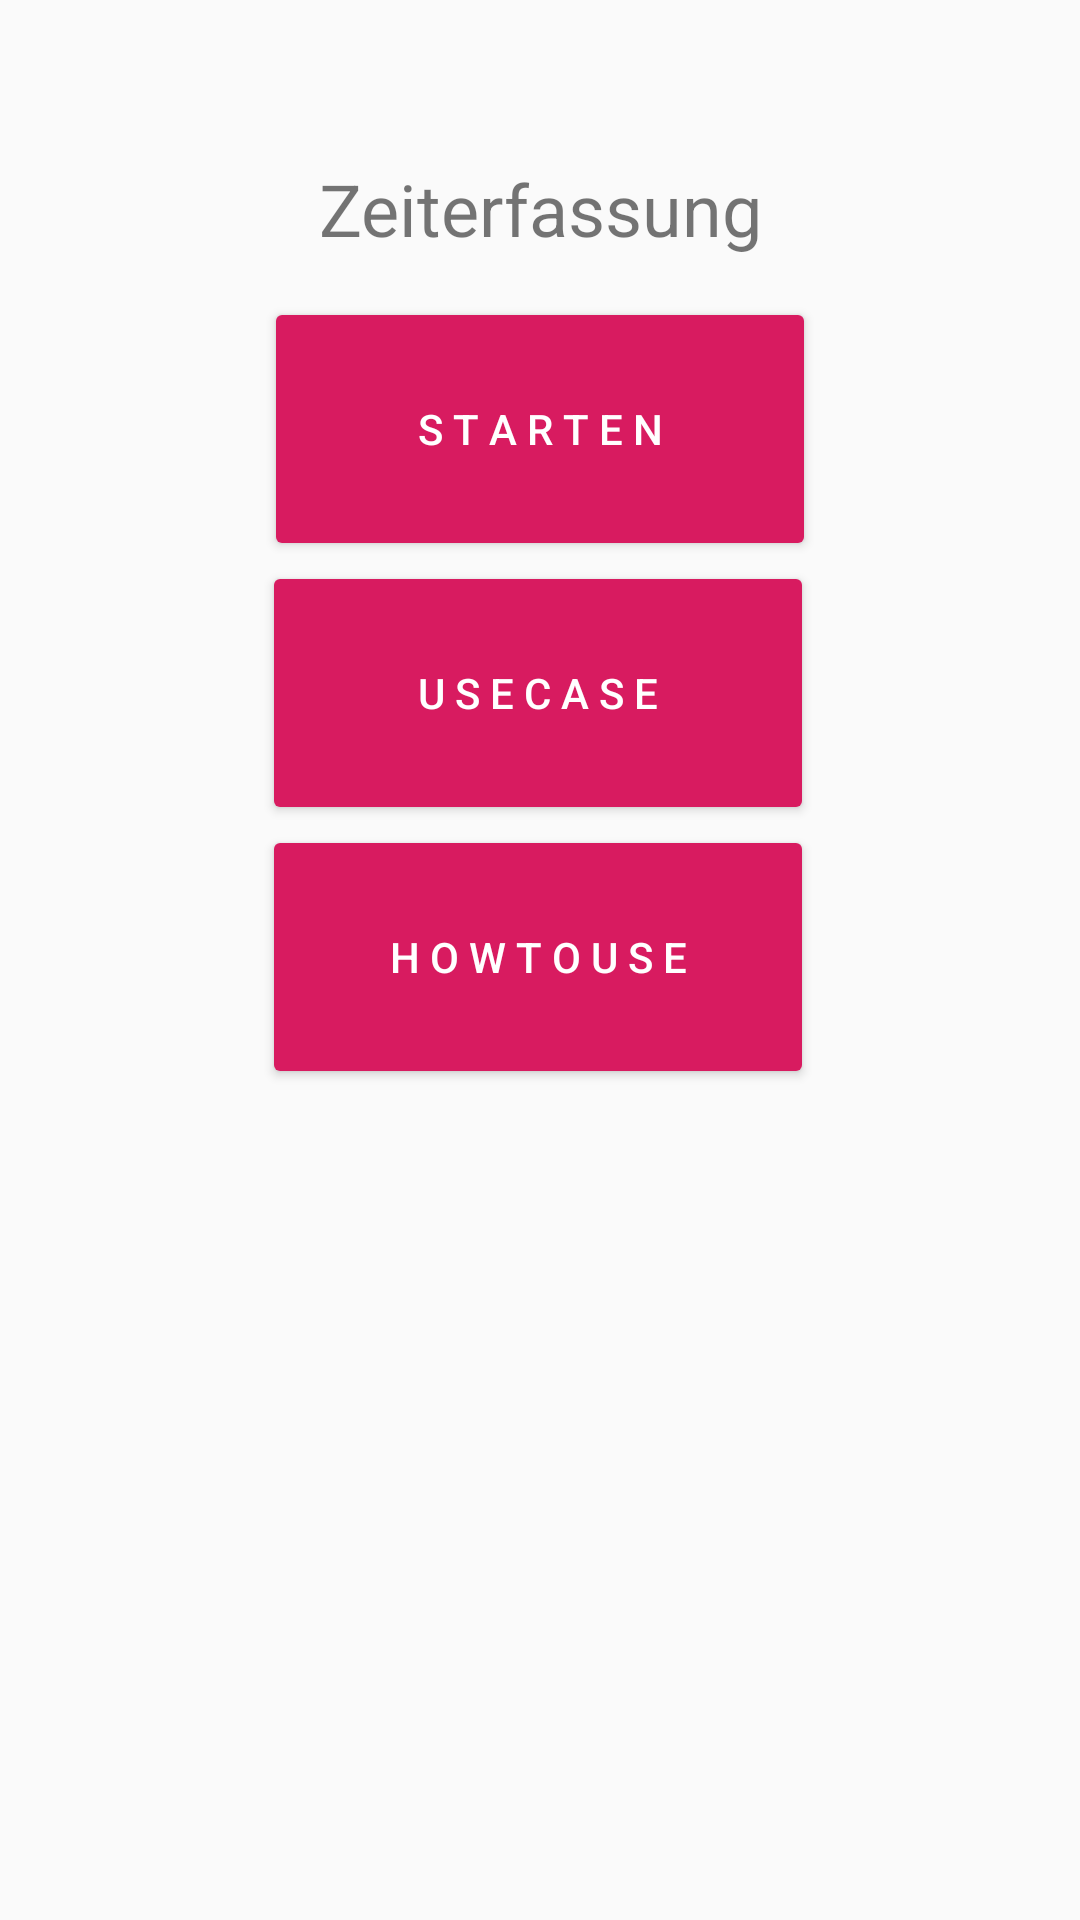

This screen was rendered from an Android layout file. Write that file and the resources it references.
<!-- AndroidManifest.xml: application theme HiddenTitleTheme -->
<!-- res/layout/activity_main.xml -->
<?xml version="1.0" encoding="utf-8"?>
<androidx.constraintlayout.widget.ConstraintLayout xmlns:android="http://schemas.android.com/apk/res/android"
    xmlns:app="http://schemas.android.com/apk/res-auto"
    xmlns:tools="http://schemas.android.com/tools"
    android:layout_width="match_parent"
    android:layout_height="match_parent"
    tools:context=".MainActivity">

    <Button
        android:id="@+id/button3"
        style="@style/PrimaryColoredButton"
        android:layout_width="184dp"
        android:layout_height="88dp"
        android:text="@string/MainMenuButton2"
        app:layout_constraintEnd_toEndOf="parent"
        app:layout_constraintHorizontal_bias="0.497"
        app:layout_constraintStart_toStartOf="parent"
        app:layout_constraintTop_toBottomOf="@+id/AppStart" />

    <Button
        android:id="@+id/AppStart"
        style="@style/PrimaryColoredButton"
        android:layout_width="184dp"
        android:layout_height="88dp"
        android:text="@string/MainMenuButton1"
        app:layout_constraintEnd_toEndOf="parent"
        app:layout_constraintStart_toStartOf="parent"
        app:layout_constraintTop_toBottomOf="@+id/textView" />

    <Button
        android:id="@+id/button4"
        style="@style/PrimaryColoredButton"
        android:layout_width="184dp"
        android:layout_height="88dp"
        android:text="@string/MainMenuButton3"
        app:layout_constraintEnd_toEndOf="parent"
        app:layout_constraintHorizontal_bias="0.497"
        app:layout_constraintStart_toStartOf="parent"
        app:layout_constraintTop_toBottomOf="@+id/button3" />

    <TextView
        android:id="@+id/textView"
        android:layout_width="204dp"
        android:layout_height="59dp"
        android:layout_marginTop="40dp"
        android:gravity="center"
        android:text="@string/AppName"
        android:textSize="24sp"
        app:layout_constraintEnd_toEndOf="parent"
        app:layout_constraintStart_toStartOf="parent"
        app:layout_constraintTop_toTopOf="parent" />

</androidx.constraintlayout.widget.ConstraintLayout>
<!-- resources referenced by this layout -->
<resources>
  <string name="AppName">Zeiterfassung</string>
  <string name="MainMenuButton1">S T A R T E N</string>
  <string name="MainMenuButton2">U S E C A S E</string>
  <string name="MainMenuButton3">H O W  T O  U S E</string>
      //Weekdays
  <style name="PrimaryColoredButton" parent="Base.Widget.AppCompat.Button.Colored">
      </style>
  <style name="HiddenTitleTheme" parent="AppTheme">
          <item name="windowNoTitle">true</item>
          <item name="windowActionBar">false</item>
      </style>
  <style name="AppTheme" parent="Theme.AppCompat.Light.DarkActionBar">
          
          <item name="colorPrimary">@color/colorPrimary</item>
          <item name="colorPrimaryDark">@color/colorPrimaryDark</item>
          <item name="colorAccent">@color/colorAccent</item>
      </style>
  <color name="colorPrimary">#008577</color>
  <color name="colorPrimaryDark">#00574B</color>
  <color name="colorAccent">#D81B60</color>
</resources>
